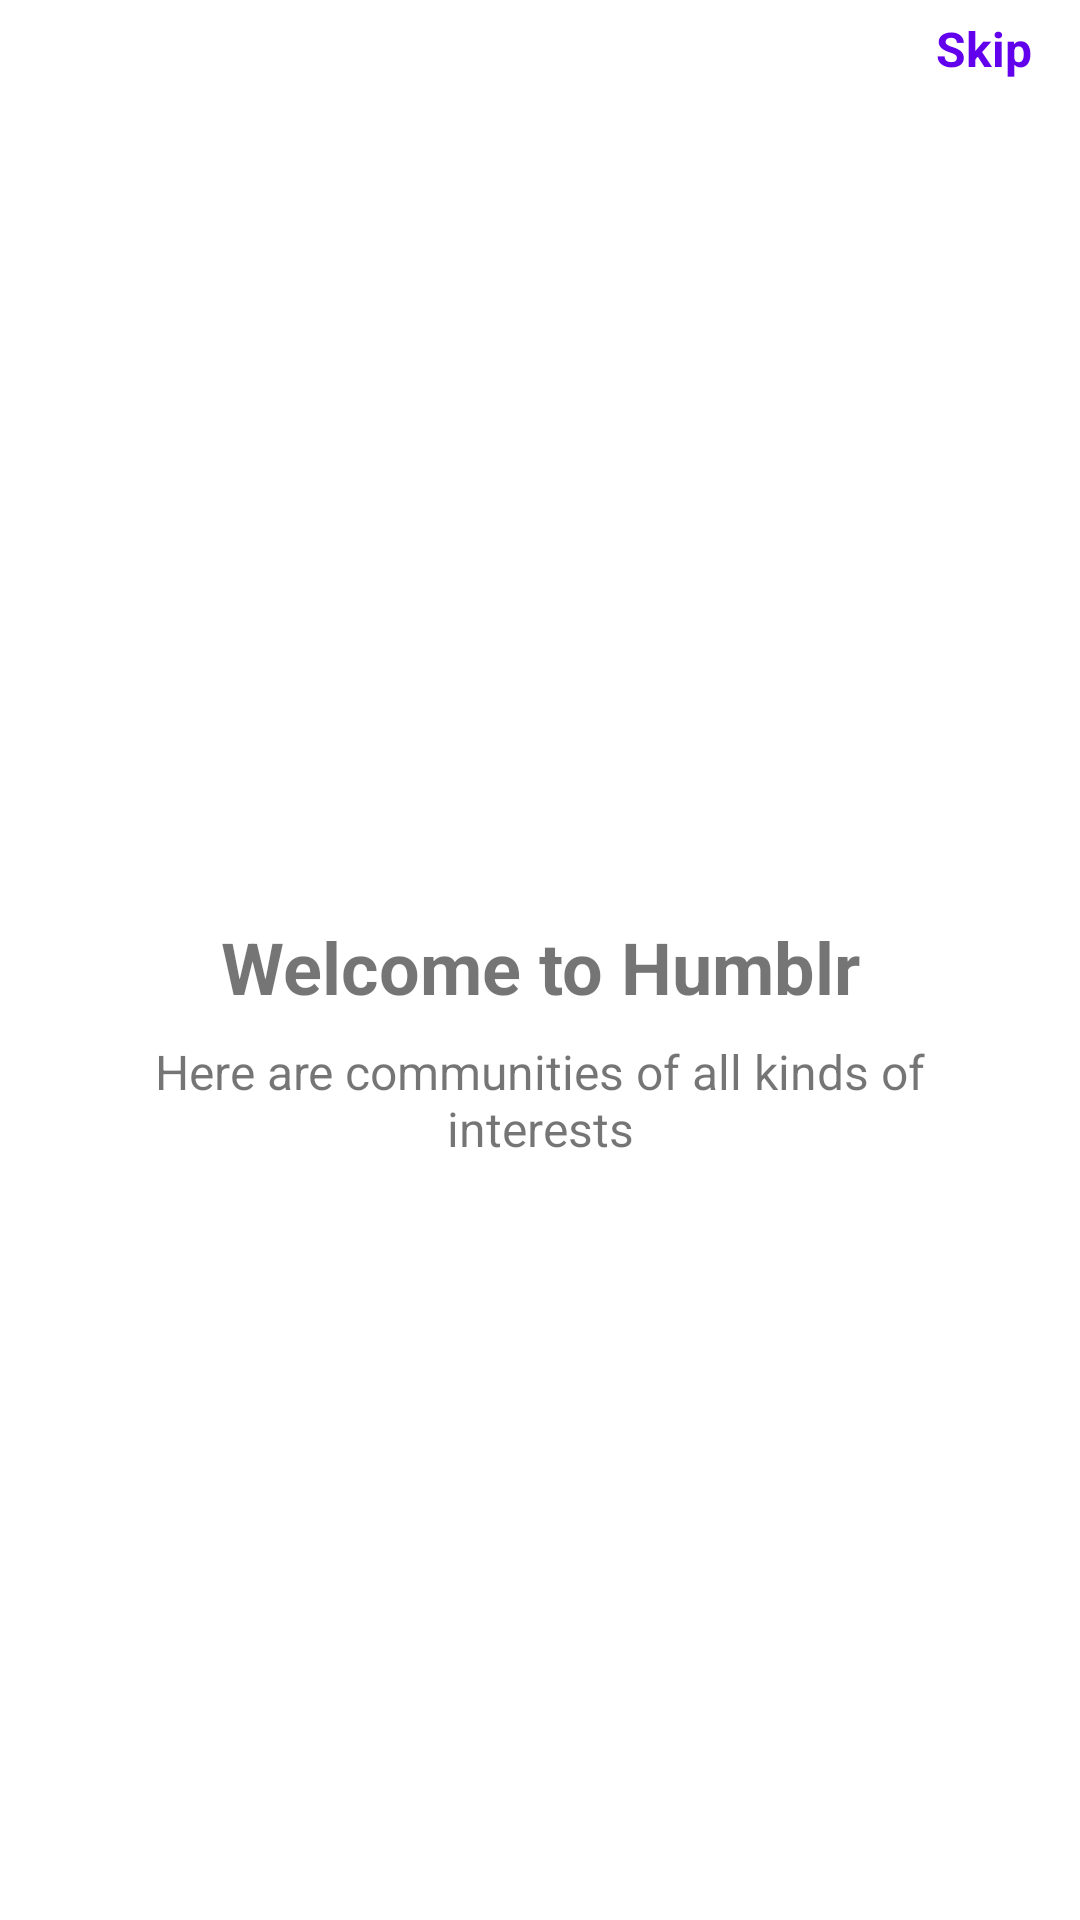

Here is an Android app screen rendered from its layout file. Give the layout XML and the strings, colors and styles it references.
<!-- AndroidManifest.xml: application theme Theme.Humblr -->
<!-- res/layout/fragment_first.xml -->
<?xml version="1.0" encoding="utf-8"?>
<androidx.constraintlayout.widget.ConstraintLayout xmlns:android="http://schemas.android.com/apk/res/android"
    xmlns:app="http://schemas.android.com/apk/res-auto"
    xmlns:tools="http://schemas.android.com/tools"
    android:layout_width="match_parent"
    android:layout_height="match_parent"
    tools:context=".ui.onboarding.screens.FirstFragment">


    <ImageView
        android:id="@+id/image_logo"
        android:layout_width="wrap_content"
        android:layout_height="wrap_content"
        android:src="@drawable/ic_first_screen"
        app:layout_constraintBottom_toBottomOf="parent"
        app:layout_constraintEnd_toEndOf="parent"
        app:layout_constraintVertical_bias="0.4"
        app:layout_constraintStart_toStartOf="parent"
        app:layout_constraintTop_toTopOf="parent" />

    <TextView
        android:id="@+id/title"
        android:layout_width="wrap_content"
        android:layout_height="wrap_content"
        android:layout_marginTop="50dp"
        android:text="@string/first_title"
        android:textSize="24sp"
        android:textStyle="bold"
        app:layout_constraintEnd_toEndOf="parent"
        app:layout_constraintStart_toStartOf="parent"
        app:layout_constraintTop_toBottomOf="@+id/image_logo" />

    <TextView
        android:id="@+id/description"
        android:layout_width="0dp"
        android:layout_height="wrap_content"
        android:layout_marginStart="50dp"
        android:layout_marginTop="8dp"
        android:layout_marginEnd="50dp"
        android:gravity="center"
        android:text="@string/first_text"
        android:textSize="16sp"
        app:layout_constraintEnd_toEndOf="parent"
        app:layout_constraintStart_toStartOf="parent"
        app:layout_constraintTop_toBottomOf="@+id/title" />

    <TextView
        android:id="@+id/skip"
        android:layout_width="wrap_content"
        android:layout_height="wrap_content"
        android:layout_marginEnd="16dp"
        android:text="@string/skip"
        android:textColor="@color/purple_500"
        android:textSize="16sp"
        android:textStyle="bold"
        app:layout_constraintBottom_toBottomOf="@+id/imageView4"
        app:layout_constraintEnd_toEndOf="parent"
        app:layout_constraintTop_toTopOf="@+id/imageView4" />

    <ImageView
        android:id="@+id/imageView4"
        android:layout_width="wrap_content"
        android:layout_height="wrap_content"
        android:layout_marginStart="16dp"
        android:layout_marginTop="16dp"
        android:src="@drawable/ic_top_humblr"
        app:layout_constraintStart_toStartOf="parent"
        app:layout_constraintTop_toTopOf="parent" />

</androidx.constraintlayout.widget.ConstraintLayout>
<!-- resources referenced by this layout -->
<resources>
  <color name="purple_500">#FF6200EE</color>
  <string name="first_text">Here are communities of all kinds of interests</string>
  <string name="first_title">Welcome to Humblr</string>
  <string name="skip">Skip</string>
  <style name="Theme.Humblr" parent="Theme.MaterialComponents.DayNight.NoActionBar">
          
          <item name="colorPrimary">@color/purple_500</item>
          <item name="colorPrimaryVariant">@color/purple_700</item>
          <item name="colorOnPrimary">@color/white</item>
          
          <item name="colorSecondary">@color/teal_200</item>
          <item name="colorSecondaryVariant">@color/teal_700</item>
          <item name="colorOnSecondary">@color/black</item>
          
          <item name="android:statusBarColor">?attr/colorPrimaryVariant</item>
          
      </style>
  <color name="purple_700">#FF3700B3</color>
  <color name="white">#FFFFFFFF</color>
  <color name="teal_200">#FFEC615B</color>
  <color name="teal_700">#FF018786</color>
  <color name="black">#FF000000</color>
</resources>
